Labelled photos from "Images class", an image-classification folder in albertoranz/Final-Project-DA. The possible labels are: animals, exterior urban, human, interior domestic, natural soundscapes and water.

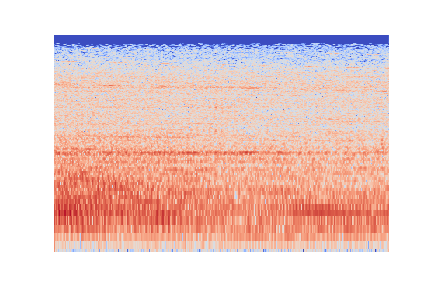
Label: interior domestic

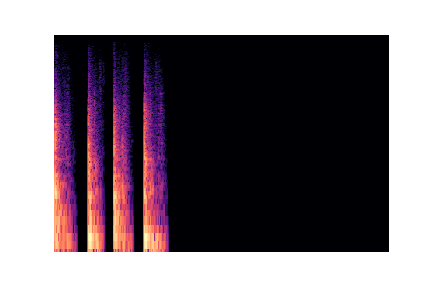
Label: human

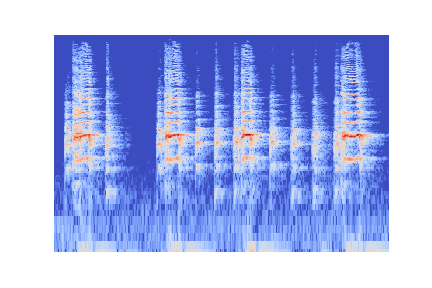
Label: animals

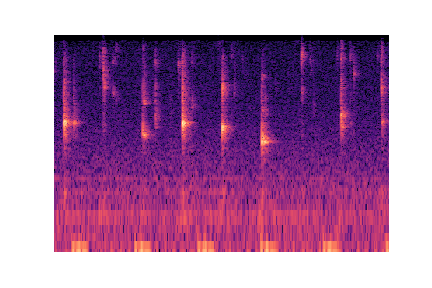
Label: natural soundscapes and water

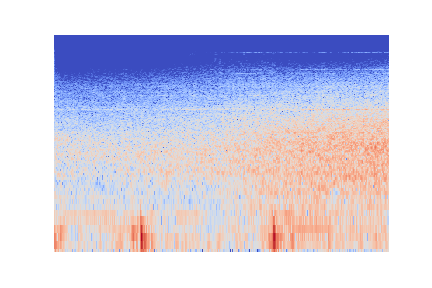
Label: exterior urban

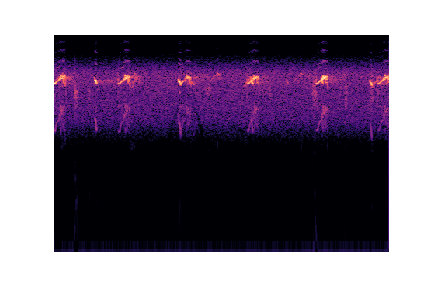
Label: natural soundscapes and water
